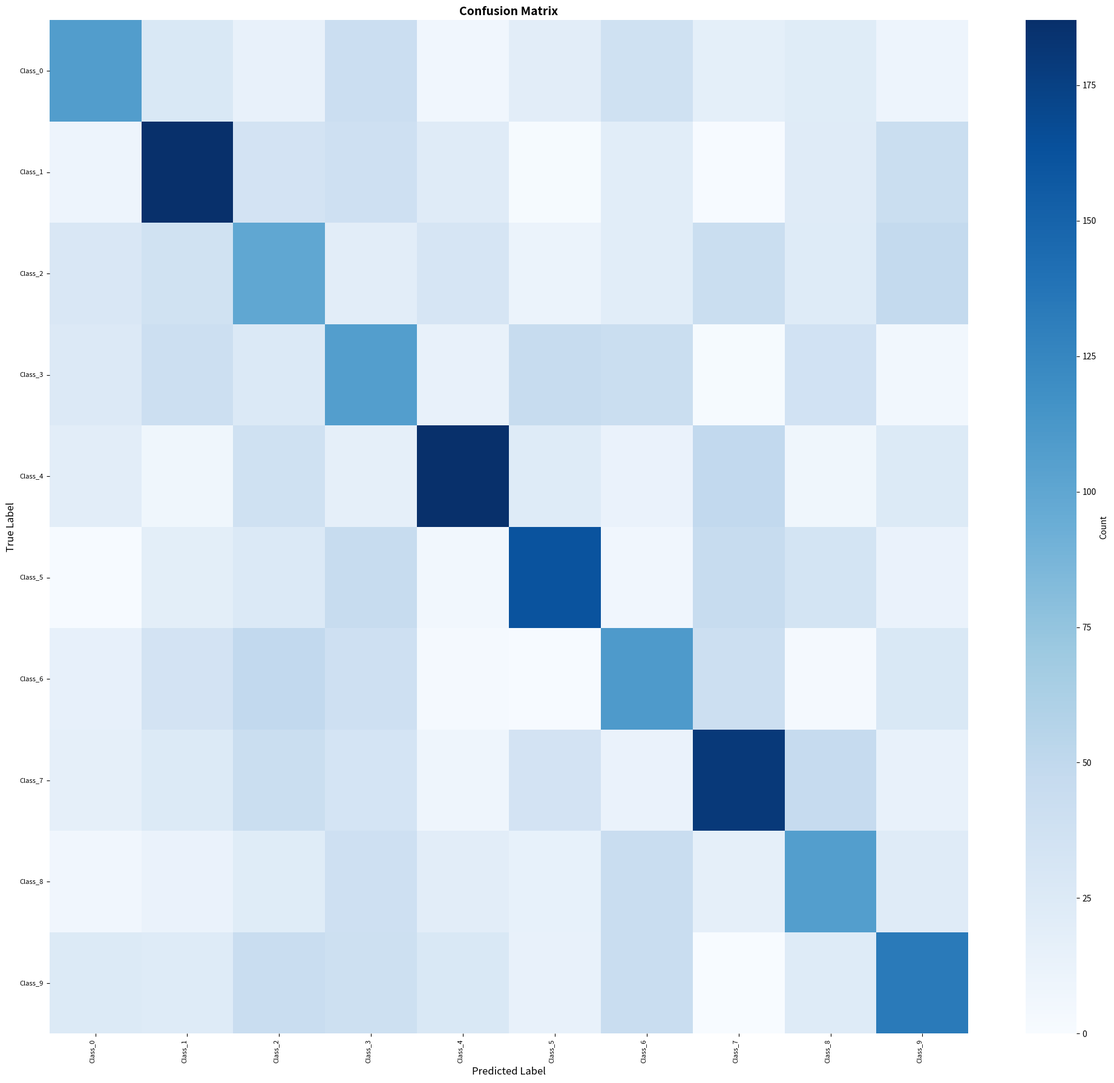
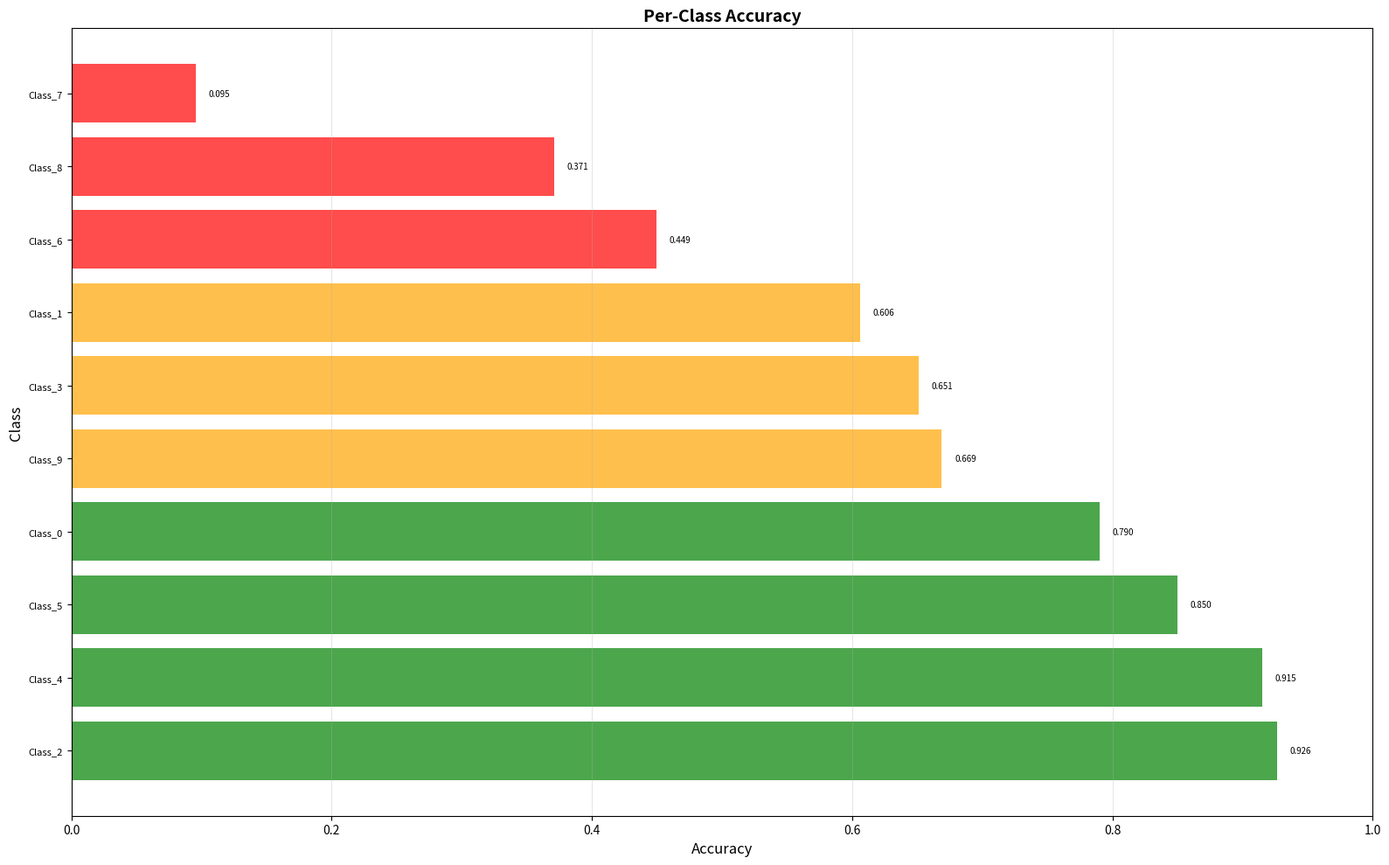
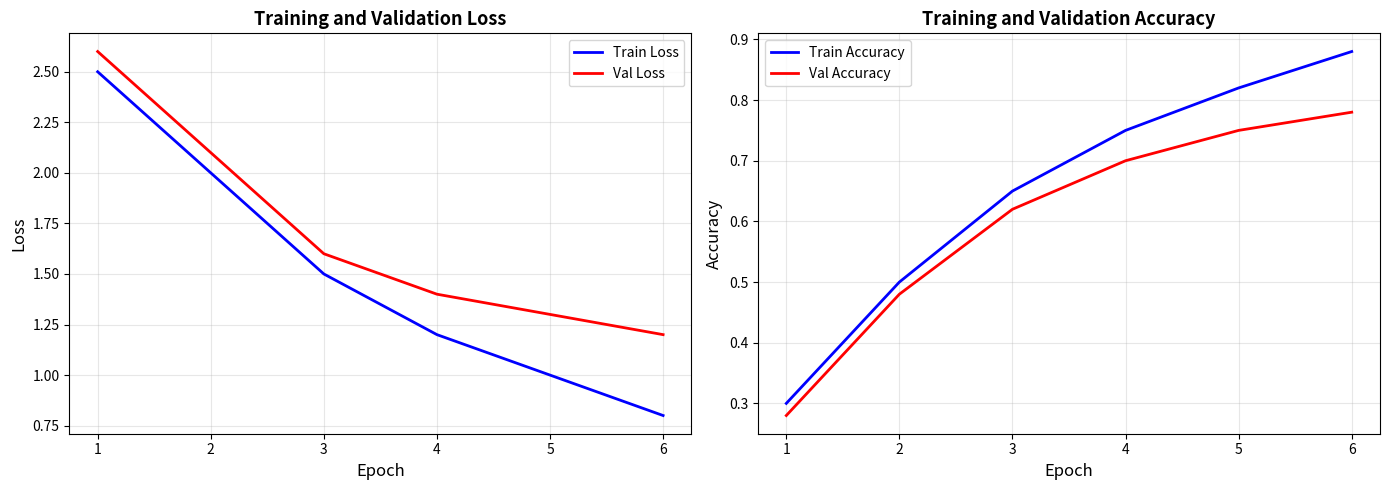
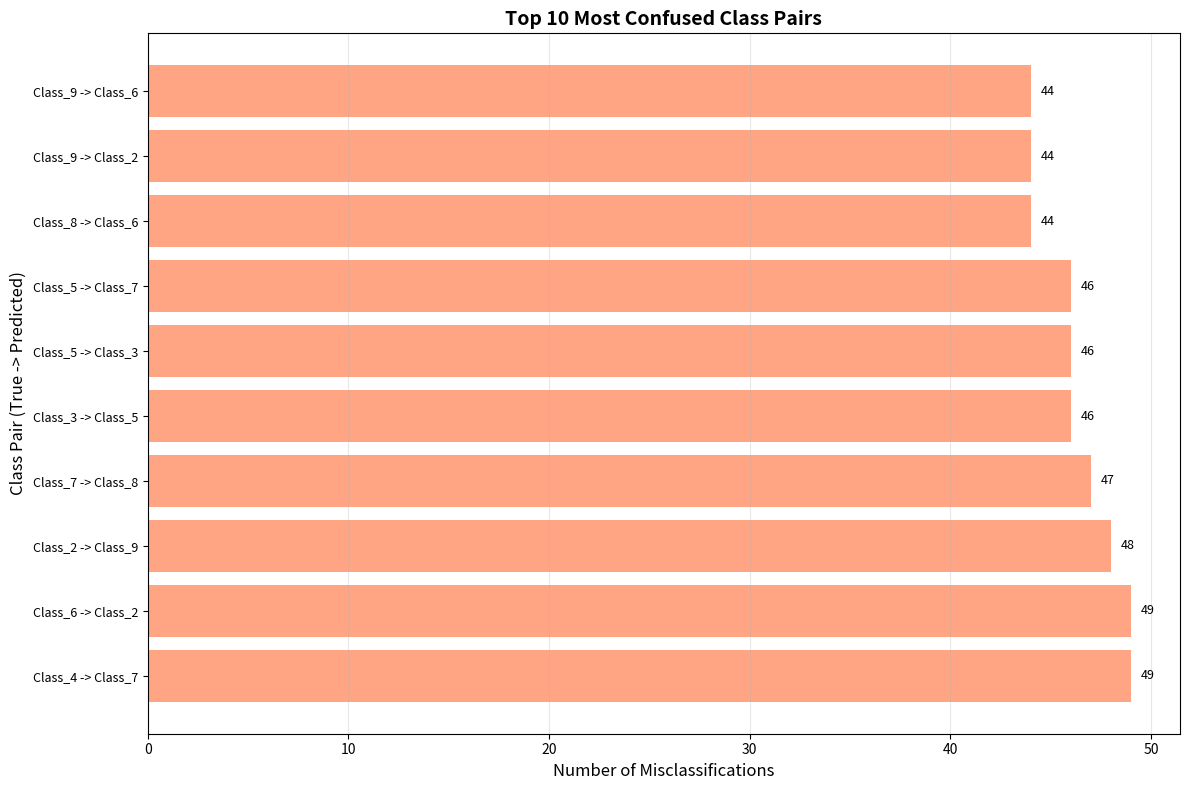

Source code (Python) for these figures, in order:
"""
Visualization utilities for model evaluation
"""

import numpy as np
import matplotlib.pyplot as plt
import seaborn as sns
from pathlib import Path


def plot_confusion_matrix(confusion_mat, class_names=None, save_path=None, 
                         figsize=(20, 18), normalize=False):
    """
    Plot confusion matrix as a heatmap
    
    Args:
        confusion_mat: Confusion matrix (num_classes, num_classes)
        class_names: List of class names (optional)
        save_path: Path to save the figure
        figsize: Figure size
        normalize: Whether to normalize by row (true labels)
    """
    if normalize:
        confusion_mat = confusion_mat.astype('float') / (confusion_mat.sum(axis=1, keepdims=True) + 1e-10)
        fmt = '.2f'
        title = 'Normalized Confusion Matrix'
    else:
        fmt = 'd'
        title = 'Confusion Matrix'
    
    plt.figure(figsize=figsize)
    
    # Use class names if provided, otherwise use indices
    if class_names is None:
        class_names = [str(i) for i in range(len(confusion_mat))]
    
    # Plot heatmap
    sns.heatmap(
        confusion_mat,
        annot=False,  # Don't annotate with numbers (too many classes)
        fmt=fmt,
        cmap='Blues',
        xticklabels=class_names,
        yticklabels=class_names,
        cbar_kws={'label': 'Count' if not normalize else 'Proportion'}
    )
    
    plt.xlabel('Predicted Label', fontsize=12)
    plt.ylabel('True Label', fontsize=12)
    plt.title(title, fontsize=14, fontweight='bold')
    plt.xticks(rotation=90, ha='right', fontsize=8)
    plt.yticks(rotation=0, fontsize=8)
    plt.tight_layout()
    
    if save_path:
        plt.savefig(save_path, dpi=150, bbox_inches='tight')
        print(f"Confusion matrix saved to: {save_path}")
    
    plt.close()


def plot_per_class_accuracy(per_class_acc, class_names=None, save_path=None, 
                            figsize=(16, 10), top_n=None):
    """
    Plot per-class accuracy as a bar chart
    
    Args:
        per_class_acc: Dictionary {class_idx: accuracy}
        class_names: List of class names (optional)
        save_path: Path to save the figure
        figsize: Figure size
        top_n: If set, only show top/bottom N classes
    """
    # Sort by accuracy
    sorted_items = sorted(per_class_acc.items(), key=lambda x: x[1], reverse=True)
    
    if top_n:
        # Show top N and bottom N
        selected_items = sorted_items[:top_n] + sorted_items[-top_n:]
    else:
        selected_items = sorted_items
    
    class_indices = [item[0] for item in selected_items]
    accuracies = [item[1] for item in selected_items]
    
    # Get class names
    if class_names is None:
        labels = [f"Class {idx}" for idx in class_indices]
    else:
        labels = [class_names[idx] for idx in class_indices]
    
    # Create plot
    plt.figure(figsize=figsize)
    colors = ['green' if acc > 0.7 else 'orange' if acc > 0.5 else 'red' for acc in accuracies]
    
    bars = plt.barh(range(len(labels)), accuracies, color=colors, alpha=0.7)
    
    plt.yticks(range(len(labels)), labels, fontsize=8)
    plt.xlabel('Accuracy', fontsize=12)
    plt.ylabel('Class', fontsize=12)
    plt.title('Per-Class Accuracy', fontsize=14, fontweight='bold')
    plt.xlim(0, 1.0)
    plt.grid(axis='x', alpha=0.3)
    
    # Add accuracy values on bars
    for i, (bar, acc) in enumerate(zip(bars, accuracies)):
        plt.text(acc + 0.01, i, f'{acc:.3f}', va='center', fontsize=7)
    
    plt.tight_layout()
    
    if save_path:
        plt.savefig(save_path, dpi=150, bbox_inches='tight')
        print(f"Per-class accuracy plot saved to: {save_path}")
    
    plt.close()


def plot_training_curves(history, save_path=None, figsize=(14, 5)):
    """
    Plot training curves (loss and accuracy)
    
    Args:
        history: Dictionary with keys like 'train_loss', 'val_loss', 'train_acc', 'val_acc'
        save_path: Path to save the figure
        figsize: Figure size
    """
    fig, axes = plt.subplots(1, 2, figsize=figsize)
    
    epochs = range(1, len(history.get('train_loss', [])) + 1)
    
    # Plot loss
    if 'train_loss' in history:
        axes[0].plot(epochs, history['train_loss'], 'b-', label='Train Loss', linewidth=2)
    if 'val_loss' in history:
        axes[0].plot(epochs, history['val_loss'], 'r-', label='Val Loss', linewidth=2)
    
    axes[0].set_xlabel('Epoch', fontsize=12)
    axes[0].set_ylabel('Loss', fontsize=12)
    axes[0].set_title('Training and Validation Loss', fontsize=13, fontweight='bold')
    axes[0].legend(fontsize=10)
    axes[0].grid(True, alpha=0.3)
    
    # Plot accuracy
    if 'train_acc' in history:
        axes[1].plot(epochs, history['train_acc'], 'b-', label='Train Accuracy', linewidth=2)
    if 'val_acc' in history:
        axes[1].plot(epochs, history['val_acc'], 'r-', label='Val Accuracy', linewidth=2)
    
    axes[1].set_xlabel('Epoch', fontsize=12)
    axes[1].set_ylabel('Accuracy', fontsize=12)
    axes[1].set_title('Training and Validation Accuracy', fontsize=13, fontweight='bold')
    axes[1].legend(fontsize=10)
    axes[1].grid(True, alpha=0.3)
    
    plt.tight_layout()
    
    if save_path:
        plt.savefig(save_path, dpi=150, bbox_inches='tight')
        print(f"Training curves saved to: {save_path}")
    
    plt.close()


def plot_top_confused_pairs(confusion_mat, class_names=None, save_path=None, 
                           top_n=10, figsize=(12, 8)):
    """
    Plot the most confused class pairs
    
    Args:
        confusion_mat: Confusion matrix
        class_names: List of class names
        save_path: Path to save the figure
        top_n: Number of top confused pairs to show
    """
    # Get off-diagonal elements (misclassifications)
    num_classes = len(confusion_mat)
    confused_pairs = []
    
    for i in range(num_classes):
        for j in range(num_classes):
            if i != j:  # Skip diagonal
                count = confusion_mat[i, j]
                if count > 0:
                    confused_pairs.append((i, j, count))
    
    # Sort by count
    confused_pairs.sort(key=lambda x: x[2], reverse=True)
    
    # Get top N
    top_pairs = confused_pairs[:top_n]
    
    # Create labels
    if class_names is None:
        labels = [f"{i} -> {j}" for i, j, _ in top_pairs]
    else:
        labels = [f"{class_names[i]} -> {class_names[j]}" for i, j, _ in top_pairs]
    
    counts = [count for _, _, count in top_pairs]
    
    # Plot
    plt.figure(figsize=figsize)
    bars = plt.barh(range(len(labels)), counts, color='coral', alpha=0.7)
    
    plt.yticks(range(len(labels)), labels, fontsize=9)
    plt.xlabel('Number of Misclassifications', fontsize=12)
    plt.ylabel('Class Pair (True -> Predicted)', fontsize=12)
    plt.title(f'Top {top_n} Most Confused Class Pairs', fontsize=14, fontweight='bold')
    plt.grid(axis='x', alpha=0.3)
    
    # Add counts on bars
    for i, (bar, count) in enumerate(zip(bars, counts)):
        plt.text(count + max(counts)*0.01, i, str(int(count)), va='center', fontsize=9)
    
    plt.tight_layout()
    
    if save_path:
        plt.savefig(save_path, dpi=150, bbox_inches='tight')
        print(f"Confused pairs plot saved to: {save_path}")
    
    plt.close()


def plot_metrics_comparison(metrics_list, model_names, save_path=None, figsize=(12, 6)):
    """
    Plot comparison of metrics across multiple models
    
    Args:
        metrics_list: List of metric dictionaries
        model_names: List of model names
        save_path: Path to save the figure
    """
    metric_keys = ['accuracy', 'precision_macro', 'recall_macro', 'f1_macro']
    metric_labels = ['Accuracy', 'Precision (Macro)', 'Recall (Macro)', 'F1-Score (Macro)']
    
    x = np.arange(len(metric_keys))
    width = 0.8 / len(model_names)
    
    fig, ax = plt.subplots(figsize=figsize)
    
    for i, (metrics, name) in enumerate(zip(metrics_list, model_names)):
        values = [metrics.get(key, 0) for key in metric_keys]
        offset = (i - len(model_names)/2 + 0.5) * width
        ax.bar(x + offset, values, width, label=name, alpha=0.8)
    
    ax.set_xlabel('Metrics', fontsize=12)
    ax.set_ylabel('Score', fontsize=12)
    ax.set_title('Model Performance Comparison', fontsize=14, fontweight='bold')
    ax.set_xticks(x)
    ax.set_xticklabels(metric_labels, fontsize=10)
    ax.legend(fontsize=10)
    ax.set_ylim(0, 1.0)
    ax.grid(axis='y', alpha=0.3)
    
    plt.tight_layout()
    
    if save_path:
        plt.savefig(save_path, dpi=150, bbox_inches='tight')
        print(f"Metrics comparison plot saved to: {save_path}")
    
    plt.close()


if __name__ == "__main__":
    # Test visualizations
    print("Testing visualization functions...")
    
    np.random.seed(42)
    num_classes = 10
    
    # Create dummy confusion matrix
    conf_mat = np.random.randint(0, 50, (num_classes, num_classes))
    np.fill_diagonal(conf_mat, np.random.randint(100, 200, num_classes))
    
    class_names = [f"Class_{i}" for i in range(num_classes)]
    
    # Test confusion matrix plot
    plot_confusion_matrix(conf_mat, class_names, save_path="test_confusion.png")
    
    # Test per-class accuracy plot
    per_class_acc = {i: np.random.rand() for i in range(num_classes)}
    plot_per_class_accuracy(per_class_acc, class_names, save_path="test_per_class.png")
    
    # Test training curves
    history = {
        'train_loss': [2.5, 2.0, 1.5, 1.2, 1.0, 0.8],
        'val_loss': [2.6, 2.1, 1.6, 1.4, 1.3, 1.2],
        'train_acc': [0.3, 0.5, 0.65, 0.75, 0.82, 0.88],
        'val_acc': [0.28, 0.48, 0.62, 0.70, 0.75, 0.78]
    }
    plot_training_curves(history, save_path="test_training_curves.png")
    
    # Test confused pairs
    plot_top_confused_pairs(conf_mat, class_names, save_path="test_confused_pairs.png")
    
    print("\nVisualization test completed!")
    print("Check generated PNG files.")
